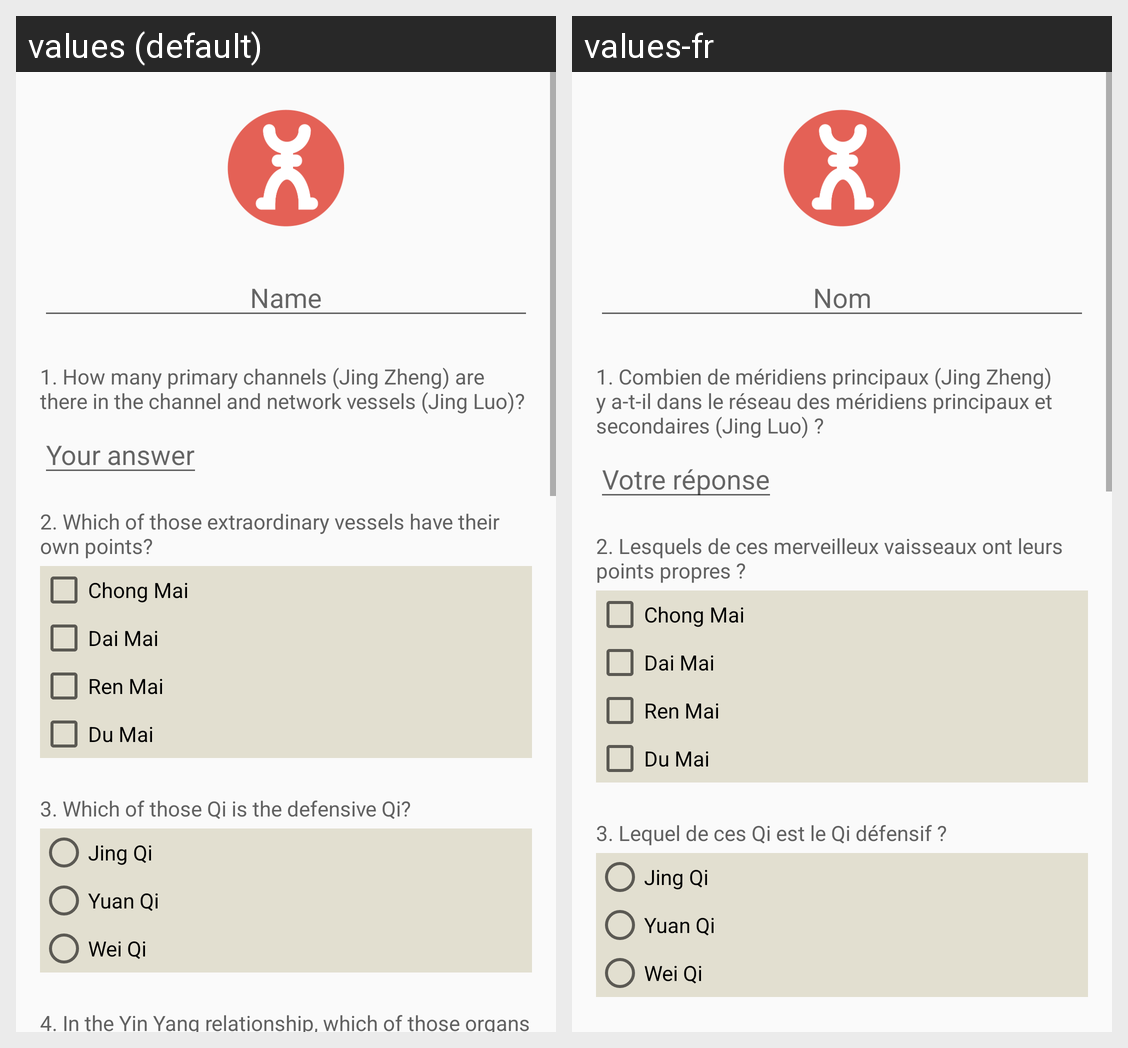

Here is an Android app screen in its default locale and in the app's own translations. Write out the translated-string differences for the strings that appear on this screen.
Android screen res/layout/activity_main.xml rendered under 2 locales, left to right: values (default), values-fr. Device: Nexus 5 (rendered at 1080×1920; each locale shown at half size, 540×960, under a caption strip naming it); theme AppTheme.
Strings drawn on this screen, with the default value and each locale's value (text and hints the layout hard-codes, and strings that could not be matched under every locale, appear in the picture but are not listed):

layout_name_hint
  values: Name
  values-fr: Nom

layout_question_1
  values: 1. How many primary channels (Jing Zheng) are there in the channel and network vessels (Jing Luo)?
  values-fr: 1. Combien de méridiens principaux (Jing Zheng) y a-t-il dans le réseau des méridiens principaux et secondaires (Jing Luo) ?

layout_answer_hint
  values: Your answer
  values-fr: Votre réponse

layout_question_2
  values: 2. Which of those extraordinary vessels have their own points?
  values-fr: 2. Lesquels de ces merveilleux vaisseaux ont leurs points propres ?

layout_q_2_answer_1
  values: Chong Mai
  values-fr: Chong Mai

layout_q_2_answer_2
  values: Dai Mai
  values-fr: Dai Mai

layout_q_2_answer_3
  values: Ren Mai
  values-fr: Ren Mai

layout_q_2_answer_4
  values: Du Mai
  values-fr: Du Mai

layout_question_3
  values: 3. Which of those Qi is the defensive Qi?
  values-fr: 3. Lequel de ces Qi est le Qi défensif ?

layout_q_3_answer_1
  values: Jing Qi
  values-fr: Jing Qi

layout_q_3_answer_2
  values: Yuan Qi
  values-fr: Yuan Qi

layout_q_3_answer_3
  values: Wei Qi
  values-fr: Wei Qi
